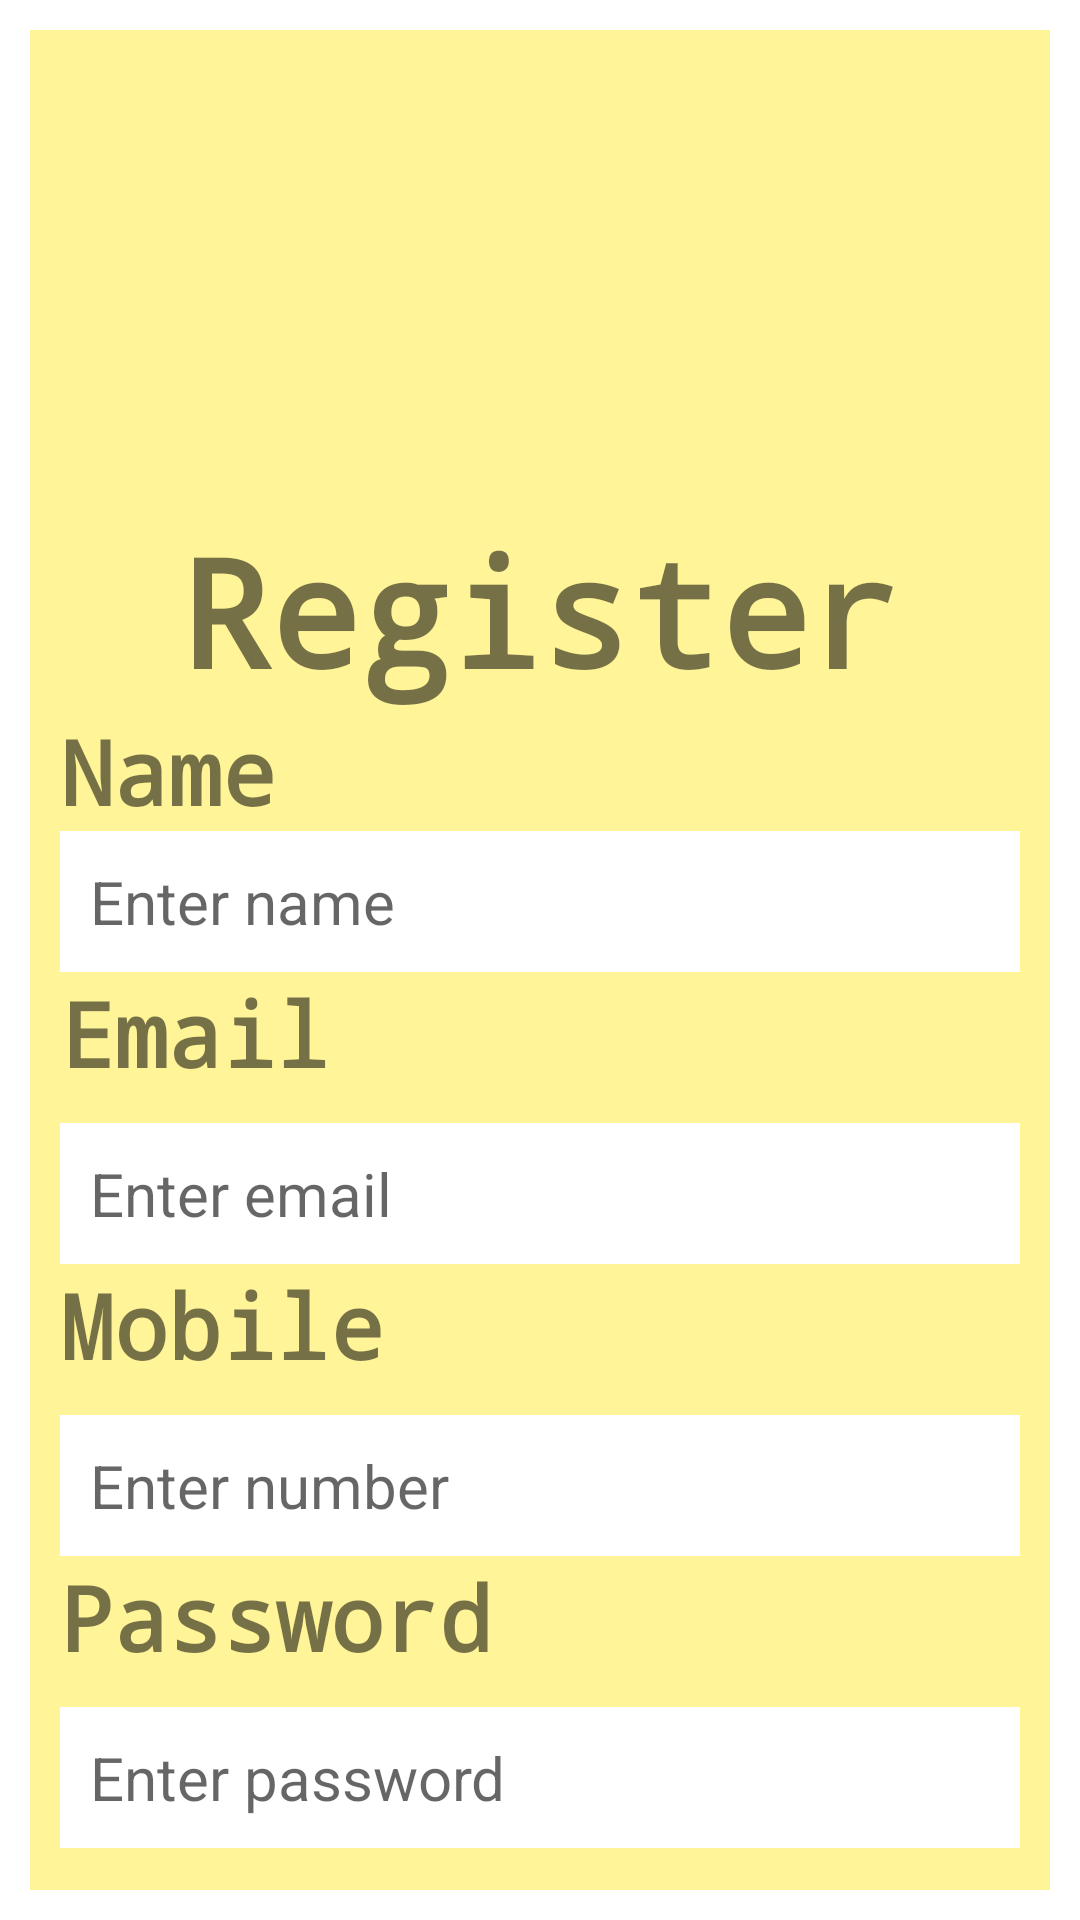

Produce the Android XML layout that renders to this screen, including the resource entries it uses.
<!-- AndroidManifest.xml: application theme Theme.MfDgWorld -->
<!-- res/layout/register.xml -->
<?xml version="1.0" encoding="utf-8"?>
<LinearLayout xmlns:android="http://schemas.android.com/apk/res/android"
    xmlns:app="http://schemas.android.com/apk/res-auto"
    xmlns:tools="http://schemas.android.com/tools"
    android:layout_width="match_parent"
    android:layout_height="match_parent"
    tools:context=".MainActivity"
    >


    <LinearLayout
        android:layout_width="match_parent"
        android:layout_height="match_parent"
        android:layout_margin="10dp"
        android:background="@color/yellow"
        android:orientation="vertical"
        android:padding="10dp">


        <TextView
            android:id="@+id/Register"
            android:layout_width="match_parent"
            android:layout_height="wrap_content"
            android:layout_marginTop="150dp"
            android:fontFamily="monospace"
            android:text="Register"
            android:textAlignment="center"
            android:textSize="50sp"
            android:textStyle="bold"></TextView>

        <TextView
            android:id="@+id/Name"
            android:layout_width="match_parent"
            android:layout_height="wrap_content"
            android:fontFamily="monospace"
            android:text="Name"
            android:textAlignment="textStart"
            android:textSize="30sp"
            android:textStyle="bold"></TextView>

        <EditText
            android:id="@+id/name_edit_text"
            android:layout_width="match_parent"
            android:layout_height="wrap_content"
            android:layout_below="@id/Name"
            android:maxLength="50"
            android:layout_centerHorizontal="true"
            android:layout_centerVertical="true"
            android:background="@color/white"
            android:hint="Enter name"
            android:padding="10sp"
            android:textColor="@color/black"
            android:textSize="20sp">

        </EditText>

        <TextView
            android:id="@+id/email"
            android:layout_width="match_parent"
            android:layout_height="wrap_content"
            android:fontFamily="monospace"
            android:text="Email"
            android:maxLength="50"
            android:textAlignment="textStart"
            android:textSize="30sp"
            android:textStyle="bold"></TextView>

        <EditText
            android:id="@+id/email_edit_text"
            android:layout_width="match_parent"
            android:layout_height="wrap_content"
            android:layout_below="@id/email"
            android:layout_centerInParent="true"
            android:layout_marginTop="10dp"
            android:inputType="textEmailAddress"
            android:background="@color/white"
            android:hint="Enter email"
            android:padding="10sp"
            android:textColor="@color/black"
            android:textSize="20sp"></EditText>


        <TextView
            android:id="@+id/mobile"
            android:layout_width="match_parent"
            android:layout_height="wrap_content"
            android:fontFamily="monospace"
            android:text="Mobile"
            android:textAlignment="textStart"
            android:textSize="30sp"
            android:textStyle="bold"></TextView>

        <EditText
            android:id="@+id/mobile_edit_text"
            android:layout_width="match_parent"
            android:layout_height="wrap_content"
            android:layout_below="@id/mobile"
            android:layout_centerInParent="true"
            android:layout_marginTop="10dp"
            android:inputType="number"
            android:maxLength="10"
            android:background="@color/white"
            android:hint="Enter number"
            android:padding="10sp"
            android:textColor="@color/black"
            android:textSize="20sp"></EditText>


        <TextView
            android:id="@+id/password"
            android:layout_width="match_parent"
            android:layout_height="wrap_content"
            android:fontFamily="monospace"
            android:text="Password"
            android:textAlignment="textStart"
            android:textSize="30sp"
            android:textStyle="bold"></TextView>

        <EditText
            android:id="@+id/password_edit_text"
            android:layout_width="match_parent"
            android:layout_height="wrap_content"
            android:layout_below="@id/password"
            android:inputType="textPassword"
            android:layout_centerInParent="true"
            android:layout_marginTop="10dp"
            android:background="@color/white"
            android:hint="Enter password"
            android:padding="10sp"
            android:textColor="@color/black"
            android:textSize="20sp"></EditText>

        <Button
            android:id="@+id/Sign_up"
            android:layout_width="150dp"
            android:layout_height="wrap_content"
            android:layout_below="@id/password_edit_text"
            android:layout_centerInParent="true"
            android:layout_centerVertical="true"
            android:layout_marginTop="20dp"
            android:background="@color/purple_500"
            android:hint="Sign Up"
            android:textAlignment="center"
            android:textColor="@color/black"
            android:textSize="20sp" />


    </LinearLayout>


</LinearLayout>
<!-- resources referenced by this layout -->
<resources>
  <color name="black">#000000</color>
  <color name="purple_500">#8BC34A</color>
  <color name="white">#FFFFFFFF</color>
  <color name="yellow">#85FFEB3B</color>
  <style name="Theme.MfDgWorld" parent="Theme.MaterialComponents.DayNight.DarkActionBar">
          
          <item name="colorPrimary">@color/purple_500</item>
          <item name="colorPrimaryVariant">@color/purple_500</item>
          <item name="colorOnPrimary">@color/white</item>
          
          <item name="colorSecondary">@color/teal_200</item>
          <item name="colorSecondaryVariant">@color/teal_700</item>
          <item name="colorOnSecondary">@color/black</item>
          
          <item name="android:statusBarColor">?attr/colorPrimaryVariant</item>
          
      </style>
  <color name="teal_200">#FF03DAC5</color>
  <color name="teal_700">#FF018786</color>
</resources>
